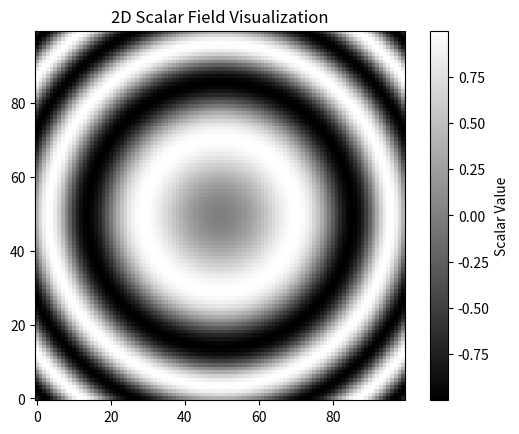

The matplotlib source for this figure:
# Import necessary libraries
import numpy as np
import matplotlib.pyplot as plt

# Generate a 2D scalar field (e.g., temperature distribution)
def generate_scalar_field(size):
    x = np.linspace(-3.0, 3.0, size)
    y = np.linspace(-3.0, 3.0, size)
    x, y = np.meshgrid(x, y)
    z = np.sin(x**2 + y**2)
    return z

# Apply a simple color map to visualize the scalar field
def visualize_scalar_field(scalar_field):
    plt.imshow(scalar_field, cmap='gray', origin='lower')
    plt.colorbar(label='Scalar Value')
    plt.title('2D Scalar Field Visualization')
    plt.show()

# Set size of scalar field
field_size = 100

# Generate the scalar field
scalar_field = generate_scalar_field(field_size)

# Visualize the scalar field
visualize_scalar_field(scalar_field)